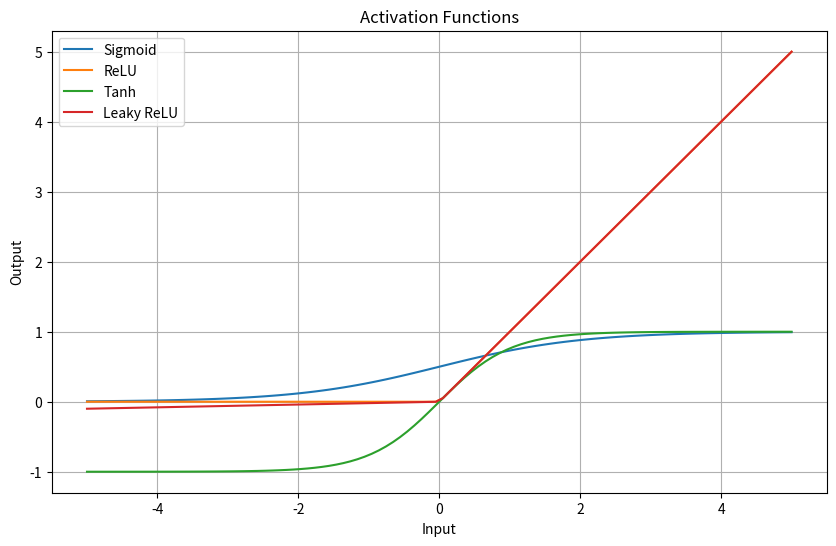

The matplotlib source for this figure:
import numpy as np
import math
import matplotlib.pyplot as plt

def sigmoid(x):
    return 1 / (1 + np.exp(-x))

def relu(x):
    return np.maximum(0, x)

def tanh(x):
    return np.tanh(x)

def leaky_relu(x, alpha=0.02):
    return np.where(x >= 0, x, alpha * x)

x = np.linspace(-5, 5, 100)

sigmoid_y = sigmoid(x)
relu_y = relu(x)
tanh_y = tanh(x)
leaky_relu_y = leaky_relu(x)

plt.figure(figsize=(10, 6))
plt.plot(x, sigmoid_y, label='Sigmoid')
plt.plot(x, relu_y, label='ReLU')
plt.plot(x, tanh_y, label='Tanh')
plt.plot(x, leaky_relu_y, label='Leaky ReLU')
plt.title('Activation Functions')
plt.xlabel('Input')
plt.ylabel('Output')
plt.legend()
plt.grid(True)
plt.show()

random_values = [-3.5, -1.2, 0, 2.8, -4.1, 1.5, -0.7, 3.2, -2.4, 4.6]
for x in random_values: print(sigmoid(x))